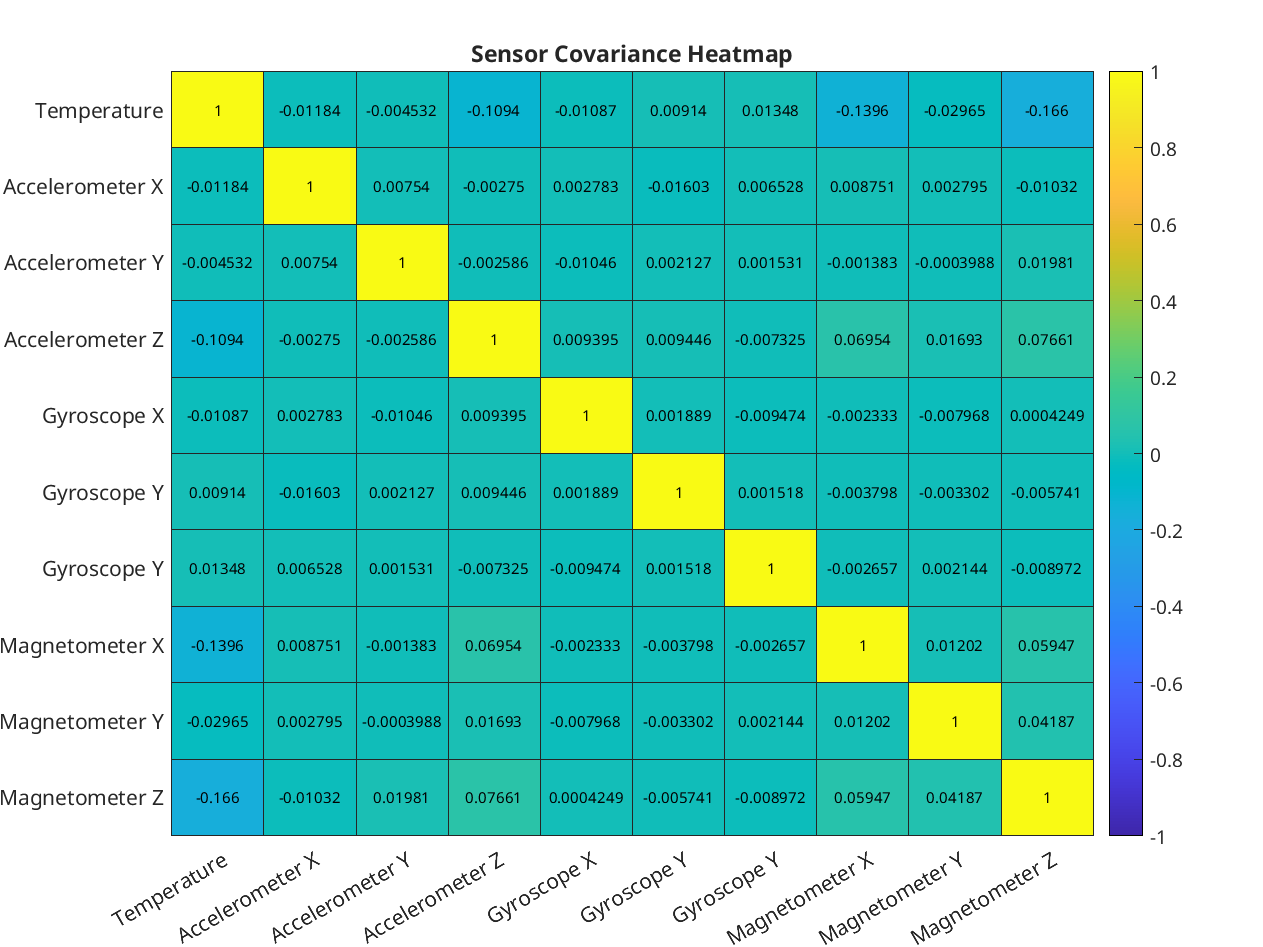

The table this chart was drawn from, first rows:
pair, temperature, accel_x, accel_y, accel_z, gyro_x, gyro_y, gyro_z, magnetometer_x, magnetometer_y, magnetometer_z
temperature, 1, -0.01184, -0.004532, -0.1094, -0.01087, 0.00914, 0.01348, -0.1396, -0.02965, -0.166
accel_x, -0.01184, 1, 0.00754, -0.00275, 0.002783, -0.01603, 0.006528, 0.008751, 0.002795, -0.01032
accel_y, -0.004532, 0.00754, 1, -0.002586, -0.01046, 0.002127, 0.001531, -0.001383, -0.0003988, 0.01981
accel_z, -0.1094, -0.00275, -0.002586, 1, 0.009395, 0.009446, -0.007325, 0.06954, 0.01693, 0.07661
gyro_x, -0.01087, 0.002783, -0.01046, 0.009395, 1, 0.001889, -0.009474, -0.002333, -0.007968, 0.0004249
gyro_y, 0.00914, -0.01603, 0.002127, 0.009446, 0.001889, 1, 0.001518, -0.003798, -0.003302, -0.005741
gyro_z, 0.01348, 0.006528, 0.001531, -0.007325, -0.009474, 0.001518, 1, -0.002657, 0.002144, -0.008972
magnetometer_x, -0.1396, 0.008751, -0.001383, 0.06954, -0.002333, -0.003798, -0.002657, 1, 0.01202, 0.05947
magnetometer_y, -0.02965, 0.002795, -0.0003988, 0.01693, -0.007968, -0.003302, 0.002144, 0.01202, 1, 0.04187
magnetometer_z, -0.166, -0.01032, 0.01981, 0.07661, 0.0004249, -0.005741, -0.008972, 0.05947, 0.04187, 1
